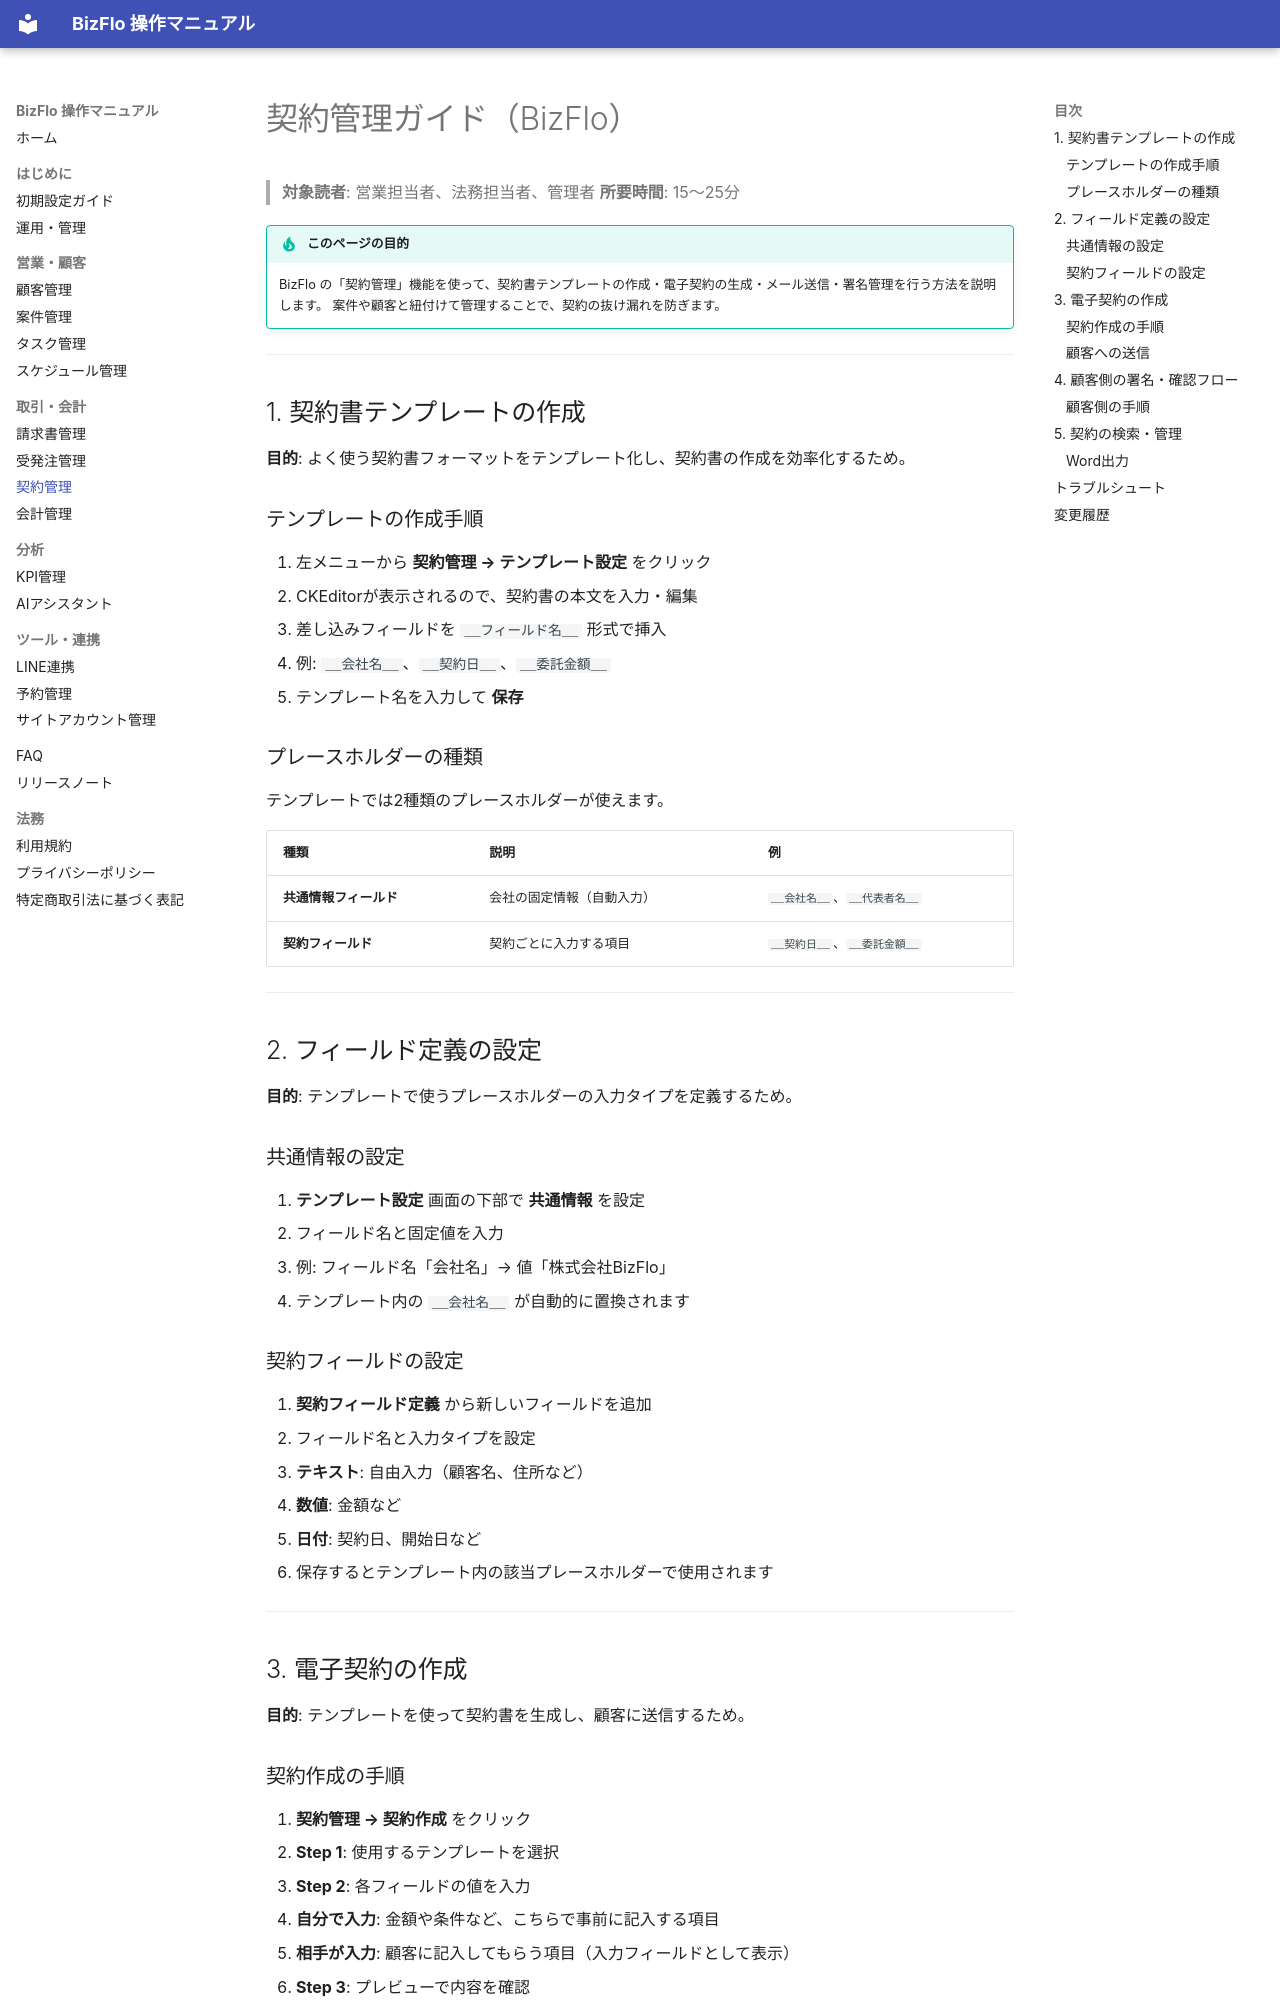

repository: kazuki19950107/bizflo-docs · page: contracts/index.html · generator: mkdocs

# 契約管理ガイド（BizFlo）

> **対象読者**: 営業担当者、法務担当者、管理者
> **所要時間**: 15〜25分

!!! tip "このページの目的"
    BizFlo の「契約管理」機能を使って、契約書テンプレートの作成・電子契約の生成・メール送信・署名管理を行う方法を説明します。
    案件や顧客と紐付けて管理することで、契約の抜け漏れを防ぎます。

---

## 1. 契約書テンプレートの作成

**目的**: よく使う契約書フォーマットをテンプレート化し、契約書の作成を効率化するため。

### テンプレートの作成手順

1. 左メニューから **契約管理 → テンプレート設定** をクリック
2. CKEditorが表示されるので、契約書の本文を入力・編集
3. 差し込みフィールドを `__フィールド名__` 形式で挿入
   - 例: `__会社名__`、`__契約日__`、`__委託金額__`
4. テンプレート名を入力して **保存**

### プレースホルダーの種類

テンプレートでは2種類のプレースホルダーが使えます。

| 種類 | 説明 | 例 |
|------|------|-----|
| **共通情報フィールド** | 会社の固定情報（自動入力） | `__会社名__`、`__代表者名__` |
| **契約フィールド** | 契約ごとに入力する項目 | `__契約日__`、`__委託金額__` |

---

## 2. フィールド定義の設定

**目的**: テンプレートで使うプレースホルダーの入力タイプを定義するため。

### 共通情報の設定

1. **テンプレート設定** 画面の下部で **共通情報** を設定
2. フィールド名と固定値を入力
   - 例: フィールド名「会社名」→ 値「株式会社BizFlo」
3. テンプレート内の `__会社名__` が自動的に置換されます

### 契約フィールドの設定

1. **契約フィールド定義** から新しいフィールドを追加
2. フィールド名と入力タイプを設定
   - **テキスト**: 自由入力（顧客名、住所など）
   - **数値**: 金額など
   - **日付**: 契約日、開始日など
3. 保存するとテンプレート内の該当プレースホルダーで使用されます

---

## 3. 電子契約の作成

**目的**: テンプレートを使って契約書を生成し、顧客に送信するため。
